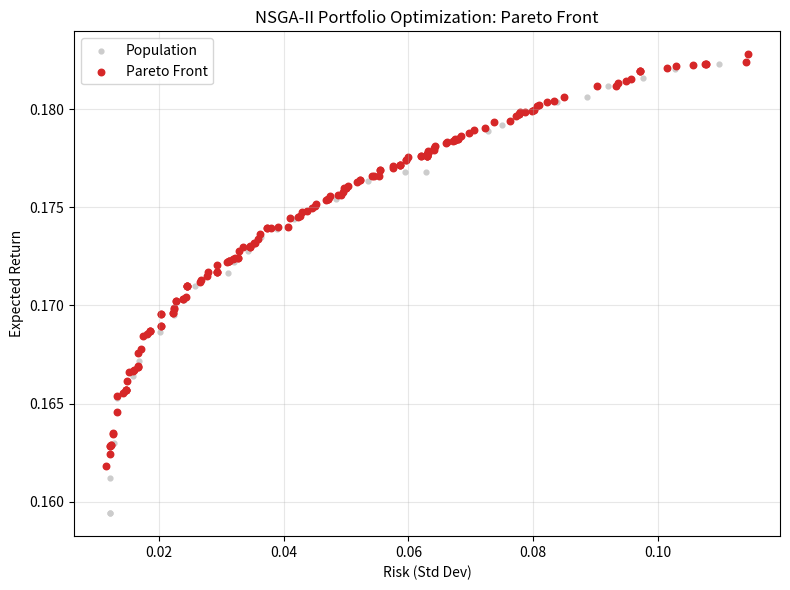

Reproduce this figure in Python. (Note: this script raises an exception after producing the figure.)
import argparse
import math
import os
import random
from dataclasses import dataclass
from typing import List, Tuple

import matplotlib
matplotlib.use('Agg')
import matplotlib.pyplot as plt
import numpy as np


@dataclass
class Individual:
    weights: np.ndarray
    # We will minimize both objectives for NSGA-II: (risk, -return)
    # Keep also the natural values for reporting/plotting
    risk: float
    expected_return: float
    domination_rank: int = 0
    crowding_distance: float = 0.0


# -------------------------------
# Data generation / evaluation
# -------------------------------

def generate_synthetic_data(num_assets: int, seed: int = 42,
                             mean_return_low: float = 0.02,
                             mean_return_high: float = 0.20,
                             base_vol_low: float = 0.10,
                             base_vol_high: float = 0.40,
                             correlation: float = 0.3) -> Tuple[np.ndarray, np.ndarray]:
    """Generate synthetic expected returns and covariance matrix.

    Returns:
        mu: shape (N,)
        cov: shape (N, N)
    """
    rng = np.random.default_rng(seed)

    # Expected returns
    mu = rng.uniform(mean_return_low, mean_return_high, size=num_assets)

    # Create random volatilities
    vols = rng.uniform(base_vol_low, base_vol_high, size=num_assets)

    # Random correlation matrix with base correlation
    # Using a factor model approach: cov = B B^T + D
    num_factors = min(5, max(1, num_assets // 5))
    B = rng.normal(0, 1.0, size=(num_assets, num_factors))
    # Scale factor loadings so that induced correlations sit around given correlation
    B = B * math.sqrt(correlation)

    # Idiosyncratic variances to hit target vols
    # Start with identity, then rescale diagonal so that diag(cov) ~= vols^2
    D = np.diag(np.maximum(1e-6, vols ** 2)) * (1 - correlation)
    raw_cov = B @ B.T + D

    # Rescale to ensure diagonal equals vols^2 exactly
    scale = np.sqrt(np.diag(raw_cov))
    scale[scale == 0] = 1.0
    S_inv = np.diag(1.0 / scale)
    cov = S_inv @ raw_cov @ S_inv
    cov = (np.diag(vols) @ cov @ np.diag(vols))

    return mu, cov


def evaluate_individual(weights: np.ndarray, mu: np.ndarray, cov: np.ndarray) -> Tuple[float, float]:
    # Portfolio risk as standard deviation
    variance = float(weights.T @ cov @ weights)
    variance = max(variance, 0.0)
    risk = math.sqrt(variance)
    exp_ret = float(weights @ mu)
    return risk, exp_ret


# -------------------------------
# GA operators and NSGA-II helpers
# -------------------------------

def initialize_population(pop_size: int, num_assets: int, rng: np.random.Generator,
                          max_weight: float | None = None) -> List[np.ndarray]:
    # Draw from Dirichlet to satisfy non-negativity and sum-to-one
    alpha = np.ones(num_assets)
    pop = rng.dirichlet(alpha, size=pop_size)
    if max_weight is not None:
        pop = np.array([repair_weights(ind, max_weight=max_weight, rng=rng) for ind in pop])
    return [np.array(ind, dtype=float) for ind in pop]


def repair_weights(weights: np.ndarray, max_weight: float | None = None, rng: np.random.Generator | None = None) -> np.ndarray:
    w = weights.copy()
    # Enforce non-negativity
    w[w < 0] = 0.0
    s = w.sum()
    if s <= 0:
        # Fallback to random Dirichlet
        if rng is None:
            rng = np.random.default_rng()
        w = rng.dirichlet(np.ones_like(w))
    else:
        w = w / s

    if max_weight is not None:
        # Iteratively cap and renormalize until all constraints satisfied
        max_iters = 50
        for _ in range(max_iters):
            over = w > max_weight
            if not np.any(over):
                break
            excess = (w[over] - max_weight).sum()
            w[over] = max_weight
            under = ~over
            if np.any(under):
                redistribute = w[under]
                total_under = redistribute.sum()
                if total_under > 0:
                    w[under] = redistribute + (redistribute / total_under) * excess
                else:
                    # If nothing under cap, spread evenly among under set (shouldn't happen)
                    w[under] = w[under] + excess / max(1, under.sum())
            # Renormalize minor numeric drift
            w[w < 0] = 0.0
            s = w.sum()
            if s > 0:
                w = w / s
        # Final small numerical cleanup
        w[w < 0] = 0.0
        s = w.sum()
        if s > 0:
            w = w / s
        else:
            if rng is None:
                rng = np.random.default_rng()
            w = rng.dirichlet(np.ones_like(w))
    return w


def blend_crossover(parent1: np.ndarray, parent2: np.ndarray, rng: np.random.Generator,
                    alpha: float = 0.2) -> Tuple[np.ndarray, np.ndarray]:
    # BLX-alpha crossover generalization: sample each gene between extended interval
    low = np.minimum(parent1, parent2)
    high = np.maximum(parent1, parent2)
    diff = high - low
    lower_bound = low - alpha * diff
    upper_bound = high + alpha * diff
    child1 = rng.uniform(lower_bound, upper_bound)
    child2 = rng.uniform(lower_bound, upper_bound)
    return child1, child2


def gaussian_mutation(weights: np.ndarray, rng: np.random.Generator,
                      sigma: float = 0.05, mutation_rate: float = 0.3) -> np.ndarray:
    w = weights.copy()
    mask = rng.random(w.shape) < mutation_rate
    noise = rng.normal(0.0, sigma, size=w.shape)
    w = np.where(mask, w + noise, w)
    return w


def fast_non_dominated_sort(objs: List[Tuple[float, float]]) -> List[List[int]]:
    # objs: list of (risk, neg_return) both are to be minimized
    num = len(objs)
    S = [set() for _ in range(num)]
    n = [0] * num
    fronts: List[List[int]] = [[]]

    def dominates(a: Tuple[float, float], b: Tuple[float, float]) -> bool:
        return (a[0] <= b[0] and a[1] <= b[1]) and (a[0] < b[0] or a[1] < b[1])

    for p in range(num):
        for q in range(num):
            if p == q:
                continue
            if dominates(objs[p], objs[q]):
                S[p].add(q)
            elif dominates(objs[q], objs[p]):
                n[p] += 1
        if n[p] == 0:
            fronts[0].append(p)

    i = 0
    while fronts[i]:
        next_front: List[int] = []
        for p in fronts[i]:
            for q in S[p]:
                n[q] -= 1
                if n[q] == 0:
                    next_front.append(q)
        i += 1
        fronts.append(next_front)
    fronts.pop()  # remove last empty
    return fronts


def compute_crowding_distance(front_indices: List[int], objs: List[Tuple[float, float]]) -> dict:
    distance = {idx: 0.0 for idx in front_indices}
    if len(front_indices) == 0:
        return distance
    # For each objective
    for m in range(2):
        # Sort indices by objective m
        sorted_idx = sorted(front_indices, key=lambda i: objs[i][m])
        distance[sorted_idx[0]] = float('inf')
        distance[sorted_idx[-1]] = float('inf')
        values = [objs[i][m] for i in sorted_idx]
        min_v, max_v = values[0], values[-1]
        if max_v == min_v:
            # All identical; skip to avoid division by zero
            continue
        for j in range(1, len(sorted_idx) - 1):
            prev_v = objs[sorted_idx[j - 1]][m]
            next_v = objs[sorted_idx[j + 1]][m]
            distance[sorted_idx[j]] += (next_v - prev_v) / (max_v - min_v)
    return distance


def tournament_select(candidates: List[Individual], k: int, rng: np.random.Generator) -> Individual:
    a, b = rng.choice(candidates, size=2, replace=False)
    # Prefer lower rank, then higher crowding distance
    if a.domination_rank < b.domination_rank:
        return a
    if b.domination_rank < a.domination_rank:
        return b
    if a.crowding_distance > b.crowding_distance:
        return a
    if b.crowding_distance > a.crowding_distance:
        return b
    return a if rng.random() < 0.5 else b


# -------------------------------
# NSGA-II main loop
# -------------------------------

def nsga2_optimize(mu: np.ndarray,
                   cov: np.ndarray,
                   pop_size: int = 200,
                   generations: int = 200,
                   crossover_prob: float = 0.9,
                   mutation_prob: float = 0.9,
                   mutation_sigma: float = 0.05,
                   mutation_rate: float = 0.3,
                   seed: int = 42,
                   max_weight: float | None = None) -> Tuple[List[Individual], List[Individual]]:
    rng = np.random.default_rng(seed)
    num_assets = len(mu)
    population_weights = initialize_population(pop_size, num_assets, rng, max_weight=max_weight)

    def make_individual(w: np.ndarray) -> Individual:
        w_fixed = repair_weights(w, max_weight=max_weight, rng=rng)
        risk, er = evaluate_individual(w_fixed, mu, cov)
        return Individual(weights=w_fixed, risk=risk, expected_return=er)

    population = [make_individual(w) for w in population_weights]

    for gen in range(generations):
        # Evaluate ranks and crowding distances
        objs = [(ind.risk, -ind.expected_return) for ind in population]
        fronts = fast_non_dominated_sort(objs)
        for rank, front in enumerate(fronts):
            cd = compute_crowding_distance(front, objs)
            for idx in front:
                population[idx].domination_rank = rank
                population[idx].crowding_distance = cd[idx]

        # Create offspring via selection, crossover, mutation
        mating_pool: List[Individual] = []
        while len(mating_pool) < pop_size:
            selected = tournament_select(population, k=2, rng=rng)
            mating_pool.append(selected)

        offspring: List[Individual] = []
        for i in range(0, pop_size, 2):
            p1 = mating_pool[i].weights
            p2 = mating_pool[min(i + 1, pop_size - 1)].weights
            c1, c2 = p1.copy(), p2.copy()
            if rng.random() < crossover_prob:
                c1, c2 = blend_crossover(p1, p2, rng, alpha=0.2)
            if rng.random() < mutation_prob:
                c1 = gaussian_mutation(c1, rng, sigma=mutation_sigma, mutation_rate=mutation_rate)
            if rng.random() < mutation_prob:
                c2 = gaussian_mutation(c2, rng, sigma=mutation_sigma, mutation_rate=mutation_rate)
            offspring.append(make_individual(c1))
            if len(offspring) < pop_size:
                offspring.append(make_individual(c2))

        # Combine and select next generation (elitist)
        combined = population + offspring
        objs_all = [(ind.risk, -ind.expected_return) for ind in combined]
        fronts_all = fast_non_dominated_sort(objs_all)

        new_population: List[Individual] = []
        for front in fronts_all:
            if len(new_population) + len(front) <= pop_size:
                # Add whole front
                cd = compute_crowding_distance(front, objs_all)
                for idx in front:
                    ind = combined[idx]
                    ind.domination_rank = len(new_population)  # not exact, but not used later
                    ind.crowding_distance = cd[idx]
                    new_population.append(ind)
            else:
                # Fill remaining with top crowding distances
                cd = compute_crowding_distance(front, objs_all)
                sorted_front = sorted(front, key=lambda i: cd[i], reverse=True)
                remaining = pop_size - len(new_population)
                for idx in sorted_front[:remaining]:
                    ind = combined[idx]
                    ind.domination_rank = len(new_population)
                    ind.crowding_distance = cd[idx]
                    new_population.append(ind)
                break
        population = new_population

    # Final fronts for output
    objs = [(ind.risk, -ind.expected_return) for ind in population]
    fronts = fast_non_dominated_sort(objs)
    pareto_front = [population[i] for i in fronts[0]]

    return population, pareto_front


# -------------------------------
# Visualization
# -------------------------------

def plot_pareto_front(population: List[Individual], pareto_front: List[Individual], out_path: str | None = None):
    risks = [ind.risk for ind in population]
    returns = [ind.expected_return for ind in population]

    pf_risks = [ind.risk for ind in pareto_front]
    pf_returns = [ind.expected_return for ind in pareto_front]

    plt.figure(figsize=(8, 6))
    plt.scatter(risks, returns, c="#cccccc", s=12, label="Population")
    plt.scatter(pf_risks, pf_returns, c="#d62728", s=22, label="Pareto Front")
    plt.xlabel("Risk (Std Dev)")
    plt.ylabel("Expected Return")
    plt.title("NSGA-II Portfolio Optimization: Pareto Front")
    plt.grid(True, alpha=0.3)
    plt.legend()
    plt.tight_layout()

    if out_path:
        os.makedirs(os.path.dirname(out_path), exist_ok=True)
        plt.savefig(out_path, dpi=150)
    else:
        plt.show()
    plt.close()


# -------------------------------
# Utilities
# -------------------------------

def select_knee_point(pareto_front: List[Individual]) -> Individual:
    # Normalize risks and returns, pick point maximizing distance to line between extremes
    risks = np.array([ind.risk for ind in pareto_front])
    rets = np.array([ind.expected_return for ind in pareto_front])

    # Sort by risk asc
    order = np.argsort(risks)
    risks = risks[order]
    rets = rets[order]

    # Endpoints
    p1 = np.array([risks[0], rets[0]])
    p2 = np.array([risks[-1], rets[-1]])
    line_vec = p2 - p1
    line_len = np.linalg.norm(line_vec)
    if line_len == 0:
        return pareto_front[order[0]]
    line_unit = line_vec / line_len

    max_dist = -1.0
    max_idx = 0
    for i in range(len(risks)):
        p = np.array([risks[i], rets[i]])
        # Perpendicular distance from point to line
        proj_len = np.dot(p - p1, line_unit)
        proj_point = p1 + proj_len * line_unit
        dist = np.linalg.norm(p - proj_point)
        if dist > max_dist:
            max_dist = dist
            max_idx = i
    return pareto_front[order[max_idx]]


# -------------------------------
# CLI
# -------------------------------

def main():
    parser = argparse.ArgumentParser(description="NSGA-II for portfolio optimization (min risk, max return)")
    parser.add_argument("--assets", type=int, default=30, help="Number of synthetic assets")
    parser.add_argument("--pop_size", type=int, default=200, help="Population size")
    parser.add_argument("--generations", type=int, default=200, help="Number of generations")
    parser.add_argument("--seed", type=int, default=42, help="Random seed")
    parser.add_argument("--crossover_prob", type=float, default=0.9, help="Crossover probability")
    parser.add_argument("--mutation_prob", type=float, default=0.9, help="Mutation probability")
    parser.add_argument("--mutation_sigma", type=float, default=0.05, help="Gaussian mutation sigma")
    parser.add_argument("--mutation_rate", type=float, default=0.3, help="Per-gene mutation probability")
    parser.add_argument("--max_weight", type=float, default=0.2, help="Maximum weight per asset (e.g., 0.2). Use 1.0 to disable practical cap.")
    parser.add_argument("--out", type=str, default="/workspace/ga_portfolio/output/pareto_front.png", help="Path to save Pareto front plot")

    args = parser.parse_args()

    if args.max_weight >= 1.0:
        max_weight = None
    else:
        max_weight = args.max_weight

    mu, cov = generate_synthetic_data(args.assets, seed=args.seed)

    population, pareto_front = nsga2_optimize(
        mu=mu,
        cov=cov,
        pop_size=args.pop_size,
        generations=args.generations,
        crossover_prob=args.crossover_prob,
        mutation_prob=args.mutation_prob,
        mutation_sigma=args.mutation_sigma,
        mutation_rate=args.mutation_rate,
        seed=args.seed,
        max_weight=max_weight,
    )

    # Visualization
    plot_pareto_front(population, pareto_front, out_path=args.out)

    # Report a few representative solutions
    best_return = max(pareto_front, key=lambda ind: ind.expected_return)
    lowest_risk = min(pareto_front, key=lambda ind: ind.risk)
    knee = select_knee_point(pareto_front)

    def summarize(ind: Individual, name: str):
        top_weights_idx = np.argsort(ind.weights)[-5:][::-1]
        top_str = ", ".join([f"a{idx}:{ind.weights[idx]:.3f}" for idx in top_weights_idx])
        print(f"{name}: risk={ind.risk:.4f}, return={ind.expected_return:.4f}, top_weights=[{top_str}]")

    print("Saved Pareto front to:", args.out)
    summarize(lowest_risk, "Lowest Risk on Pareto")
    summarize(best_return, "Highest Return on Pareto")
    summarize(knee, "Knee Point on Pareto")


if __name__ == "__main__":
    main()
